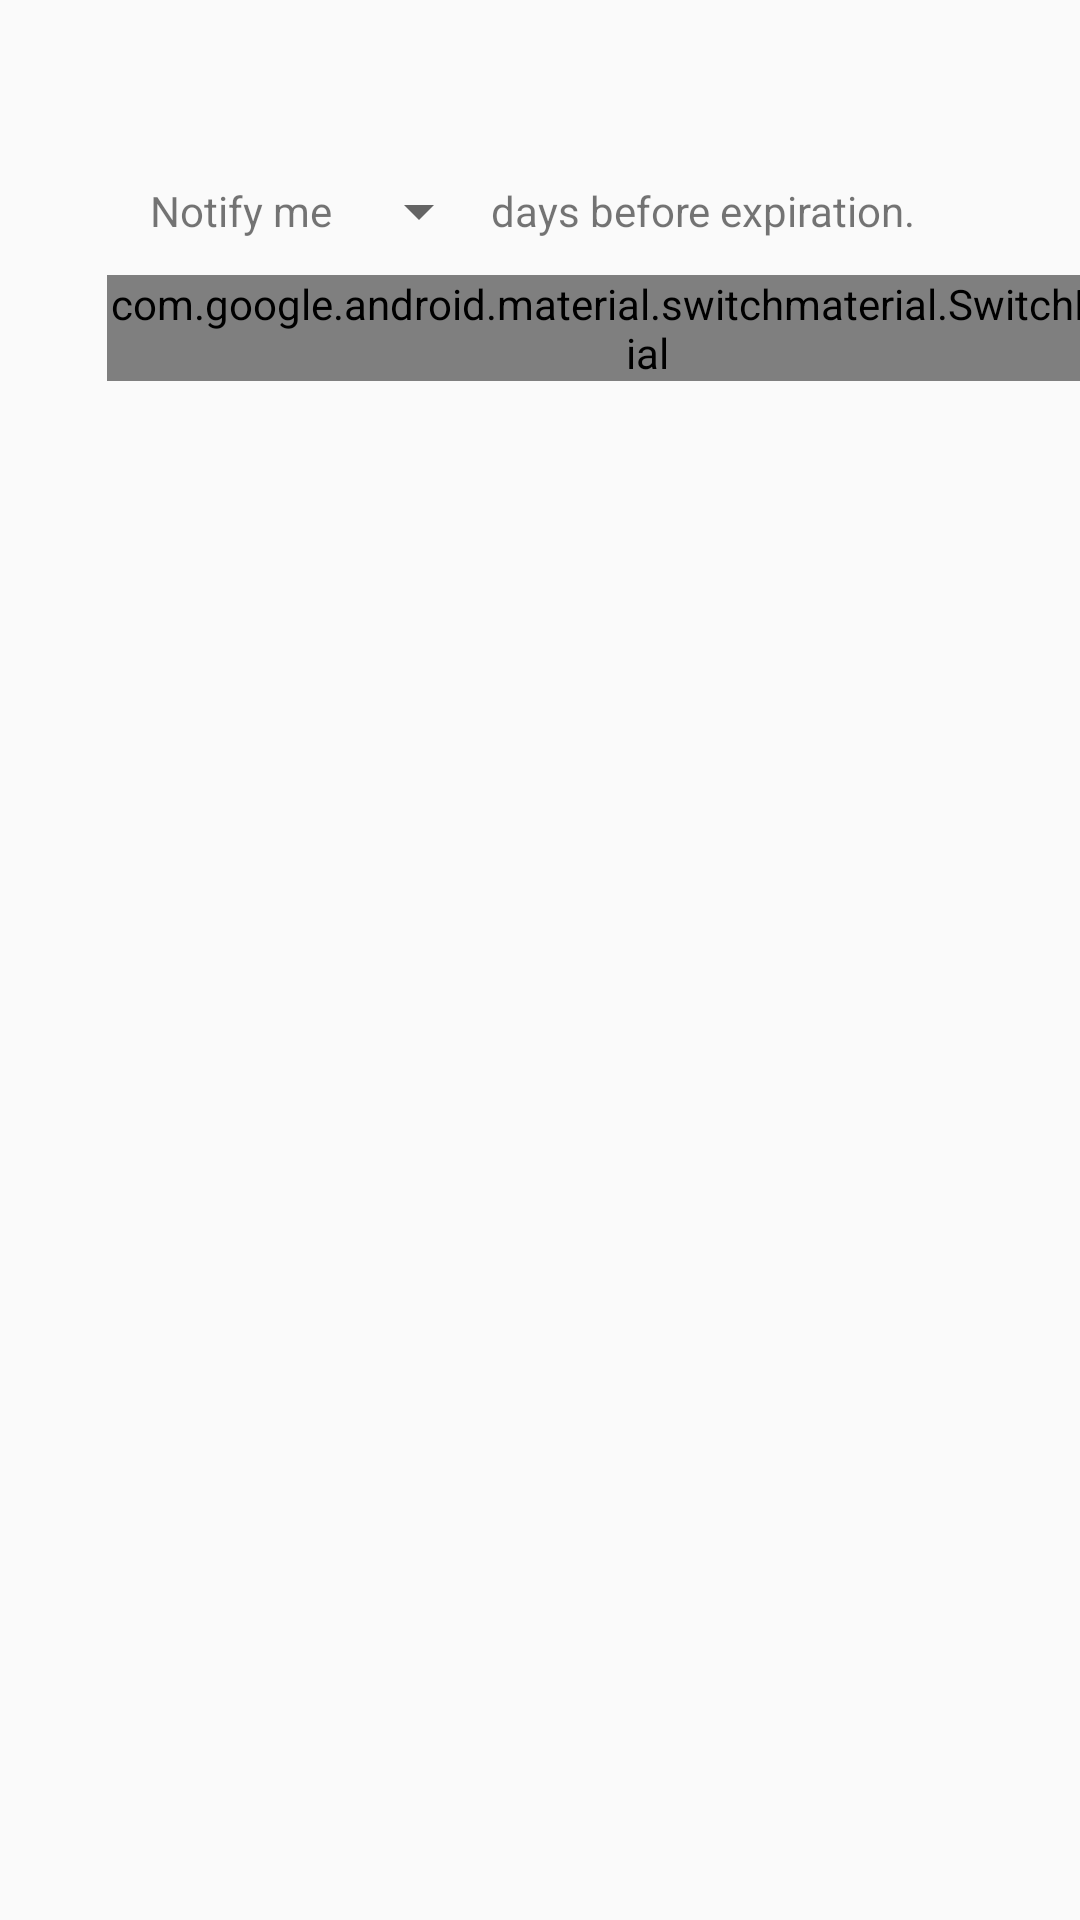

The Android layout XML behind this screen, and the referenced resources:
<!-- AndroidManifest.xml: application theme Theme.AntiGaspi -->
<!-- res/layout/activity_settings.xml -->
<?xml version="1.0" encoding="utf-8"?>
<androidx.constraintlayout.widget.ConstraintLayout xmlns:android="http://schemas.android.com/apk/res/android"
    xmlns:tools="http://schemas.android.com/tools"
    xmlns:app="http://schemas.android.com/apk/res-auto"
    android:layout_width="match_parent"
    android:layout_height="match_parent">

    <TextView
        android:id="@+id/tvSetExpirationDays1"
        android:layout_width="wrap_content"
        android:layout_height="wrap_content"
        android:text="@string/set_expiration_setting1"
        android:layout_marginStart="50dp"
        app:layout_constraintLeft_toLeftOf="parent"
        app:layout_constraintTop_toTopOf="parent"
        app:layout_constraintBottom_toBottomOf="parent"
        android:layout_marginBottom="500dp"/>
    <Spinner

        android:id="@+id/sSetExpirationDays"
        android:layout_width="wrap_content"
        android:layout_height="wrap_content"
        android:layout_marginStart="5dp"
        app:layout_constraintLeft_toRightOf="@+id/tvSetExpirationDays1"
        app:layout_constraintRight_toLeftOf="@id/tvSetExpirationDays2"
        app:layout_constraintBottom_toBottomOf="@+id/tvSetExpirationDays1"
        app:layout_constraintTop_toTopOf="@+id/tvSetExpirationDays1"/>
    <TextView
        android:id="@+id/tvSetExpirationDays2"
        android:layout_width="wrap_content"
        android:layout_height="wrap_content"
        android:text="@string/set_expiration_setting2"
        app:layout_constraintLeft_toRightOf="@id/sSetExpirationDays"
        app:layout_constraintRight_toRightOf="@id/sSetExpirationDays"
        app:layout_constraintBottom_toBottomOf="@+id/tvSetExpirationDays1"
        app:layout_constraintTop_toTopOf="@+id/tvSetExpirationDays1"
        />
    <androidx.constraintlayout.widget.Barrier
        android:id="@+id/barrier1"
        android:layout_width="wrap_content"
        android:layout_height="wrap_content"
        app:barrierDirection="bottom"
        app:constraint_referenced_ids="tvSetExpirationDays1"/>
    <TextView
        android:id="@+id/tvDayNightMode"
        android:layout_width="wrap_content"
        android:layout_height="wrap_content"
        android:text="Night mode:"
        android:layout_marginTop="20dp"
        app:layout_constraintLeft_toLeftOf="@+id/tvSetExpirationDays1"
        app:layout_constraintTop_toBottomOf="@+id/barrier1"
        />
    <com.google.android.material.switchmaterial.SwitchMaterial
        android:id="@+id/swDayNightMode"
        android:layout_width="wrap_content"
        android:layout_height="wrap_content"
        app:layout_constraintTop_toTopOf="@id/tvDayNightMode"
        app:layout_constraintBottom_toBottomOf="@id/tvDayNightMode"
        app:layout_constraintLeft_toRightOf="@id/tvDayNightMode"
        app:layout_constraintRight_toRightOf="@id/tvSetExpirationDays2"/>

</androidx.constraintlayout.widget.ConstraintLayout>
<!-- resources referenced by this layout -->
<resources>
  <string name="set_expiration_setting1">Notify me</string>
  <string name="set_expiration_setting2">days before expiration.</string>
  <color name="md_theme_primary">#7A4F80</color>
  <color name="md_theme_onPrimary">#FFFFFF</color>
  <color name="md_theme_primaryContainer">#FED6FF</color>
  <color name="md_theme_onPrimaryContainer">#300939</color>
  <color name="md_theme_secondary">#6B596B</color>
  <color name="md_theme_onSecondary">#FFFFFF</color>
  <color name="md_theme_secondaryContainer">#F3DBF2</color>
  <color name="md_theme_onSecondaryContainer">#251726</color>
  <color name="md_theme_tertiary">#82524C</color>
  <color name="md_theme_onTertiary">#FFFFFF</color>
  <color name="md_theme_tertiaryContainer">#FFDAD5</color>
  <color name="md_theme_onTertiaryContainer">#33110D</color>
  <color name="md_theme_error">#BA1A1A</color>
  <color name="md_theme_onError">#FFFFFF</color>
  <color name="md_theme_errorContainer">#FFDAD6</color>
  <color name="md_theme_onErrorContainer">#410002</color>
  <color name="md_theme_background">#FFF7FA</color>
  <color name="md_theme_onBackground">#1F1A1F</color>
  <color name="md_theme_surface">#FFF7FA</color>
  <color name="md_theme_onSurface">#1F1A1F</color>
  <color name="md_theme_surfaceVariant">#ECDFE9</color>
  <color name="md_theme_onSurfaceVariant">#4D444C</color>
  <color name="md_theme_outline">#7E747D</color>
  <color name="md_theme_outlineVariant">#CFC3CD</color>
  <color name="md_theme_inverseSurface">#342F34</color>
  <color name="md_theme_inverseOnSurface">#F9EEF5</color>
  <color name="md_theme_inversePrimary">#EAB5EE</color>
  <color name="md_theme_primaryFixed">#FED6FF</color>
  <color name="md_theme_onPrimaryFixed">#300939</color>
  <color name="md_theme_primaryFixedDim">#EAB5EE</color>
  <color name="md_theme_onPrimaryFixedVariant">#603767</color>
  <color name="md_theme_secondaryFixed">#F3DBF2</color>
  <color name="md_theme_onSecondaryFixed">#251726</color>
  <color name="md_theme_secondaryFixedDim">#D7BFD5</color>
  <color name="md_theme_onSecondaryFixedVariant">#524153</color>
  <color name="md_theme_tertiaryFixed">#FFDAD5</color>
  <color name="md_theme_onTertiaryFixed">#33110D</color>
  <color name="md_theme_tertiaryFixedDim">#F5B8AF</color>
  <color name="md_theme_onTertiaryFixedVariant">#673B35</color>
  <color name="md_theme_surfaceDim">#E2D7DE</color>
  <color name="md_theme_surfaceBright">#FFF7FA</color>
  <color name="md_theme_surfaceContainerLowest">#FFFFFF</color>
  <color name="md_theme_surfaceContainerLow">#FCF1F8</color>
  <color name="md_theme_surfaceContainer">#F6EBF2</color>
  <color name="md_theme_surfaceContainerHigh">#F0E5EC</color>
  <color name="md_theme_surfaceContainerHighest">#EADFE7</color>
</resources>
